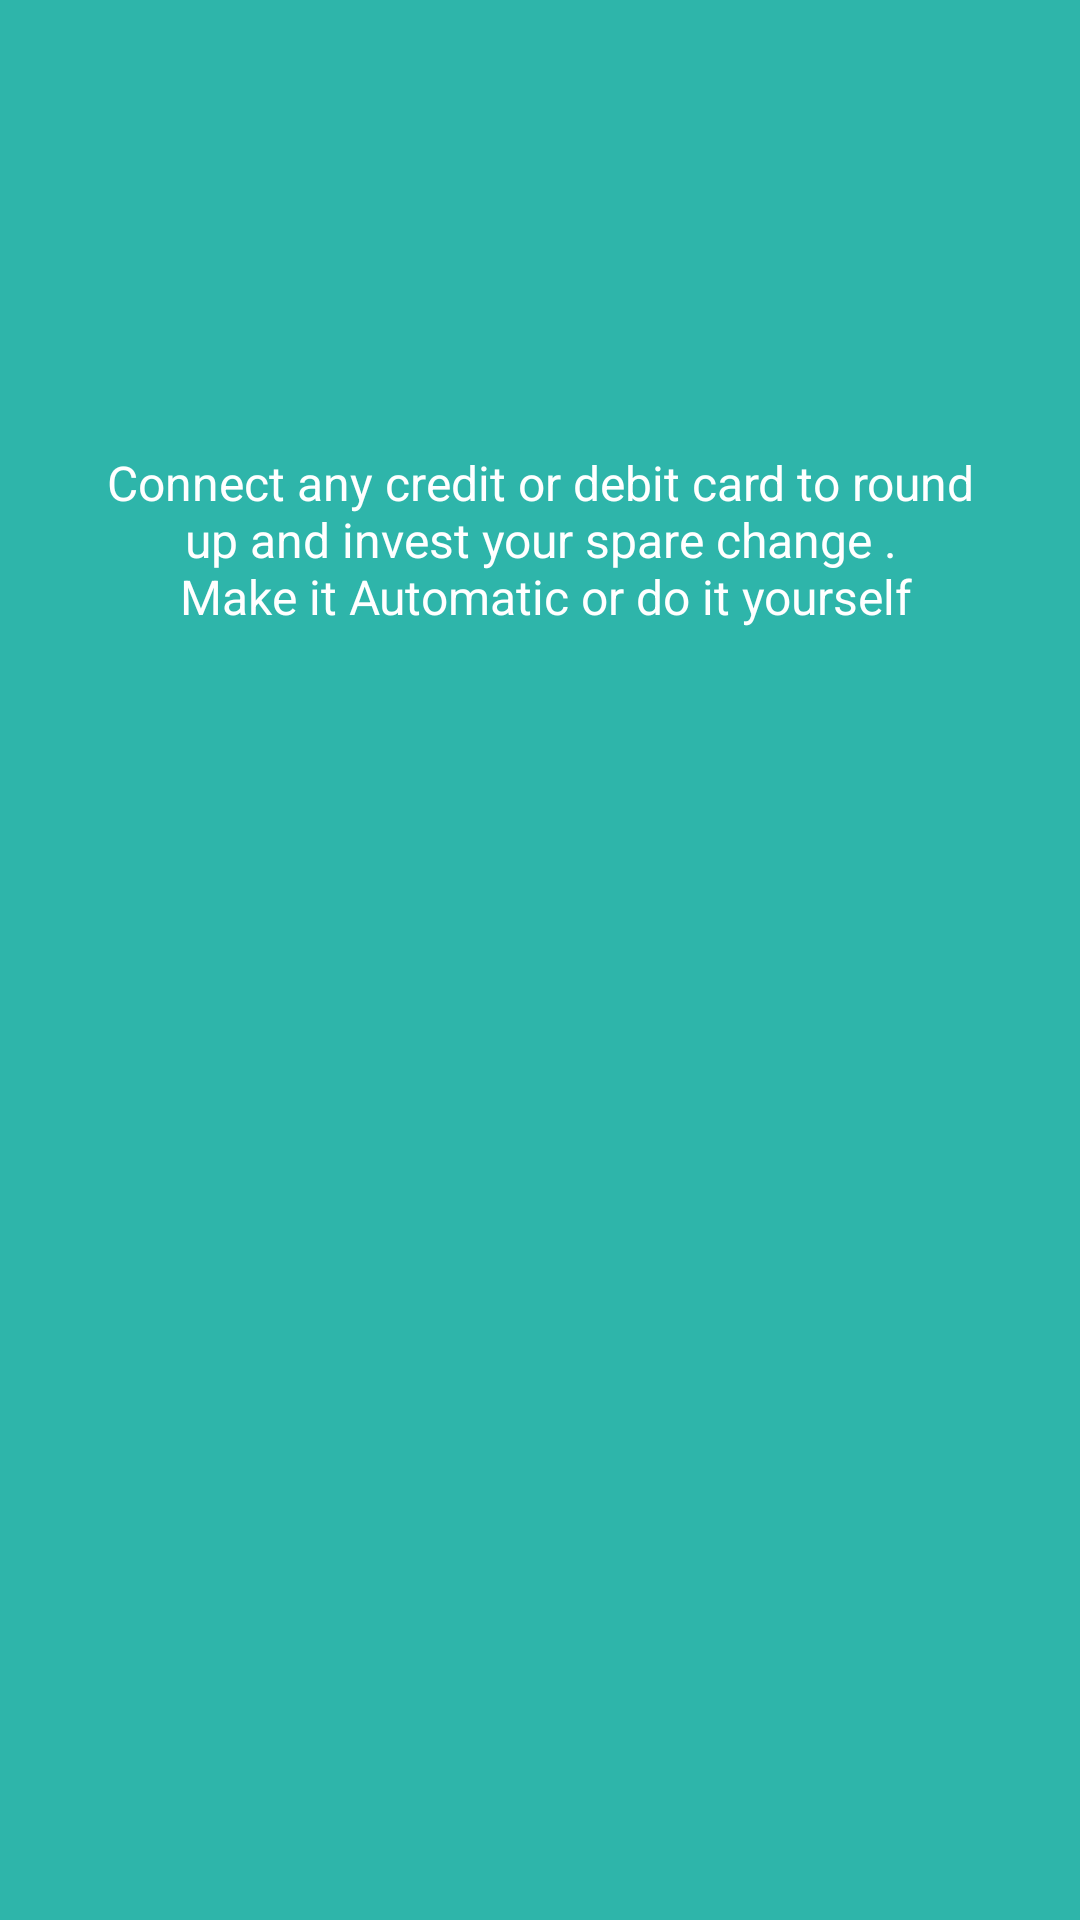

Android layout source for this screen:
<!-- AndroidManifest.xml: application theme AppTheme -->
<!-- res/layout/fragment_tutorial_one.xml -->
<?xml version="1.0" encoding="utf-8"?>
<RelativeLayout
    xmlns:android="http://schemas.android.com/apk/res/android"
    android:id="@id/tutorial_root_layout"
    android:layout_width="fill_parent"
    android:layout_height="fill_parent"
    android:orientation="vertical">

    <ImageView
        android:id="@id/background"
        android:layout_width="fill_parent"
        android:layout_height="fill_parent"
        android:background="#2eb5aa" />

    <ImageView
        android:id="@id/map"
        android:layout_width="fill_parent"
        android:layout_height="wrap_content"
        android:layout_alignParentTop="true"
        android:paddingTop="80.0dip"
        android:src="@drawable/tutorial_map" />

    <ImageView
        android:id="@id/phone"
        android:layout_width="fill_parent"
        android:layout_height="wrap_content"
        android:layout_alignParentTop="true"
        android:paddingTop="180.0dip"/>

    <TextView
        android:id="@id/content"
        android:layout_width="fill_parent"
        android:layout_height="wrap_content"
        android:gravity="center"
        android:layout_below="@+id/map"
        android:paddingLeft="@dimen/tutorial_horizontal_padding"
        android:paddingRight="@dimen/tutorial_horizontal_padding"
        android:paddingTop="70dp"
        android:text="@string/tutorial_one_text"
        android:textColor="#ffffffff"
        android:textSize="@dimen/tutorial_text_size" />
</RelativeLayout>
<!-- resources referenced by this layout -->
<resources>
  <dimen name="tutorial_horizontal_padding">30.0dip</dimen>
  <dimen name="tutorial_text_size">16.0sp</dimen>
  <string name="tutorial_one_text">Connect any credit or debit card to round up and invest your spare change .\n Make it Automatic or do it yourself</string>
  <style name="AppTheme" parent="Theme.AppCompat.Light.DarkActionBar">
          
      </style>
</resources>
